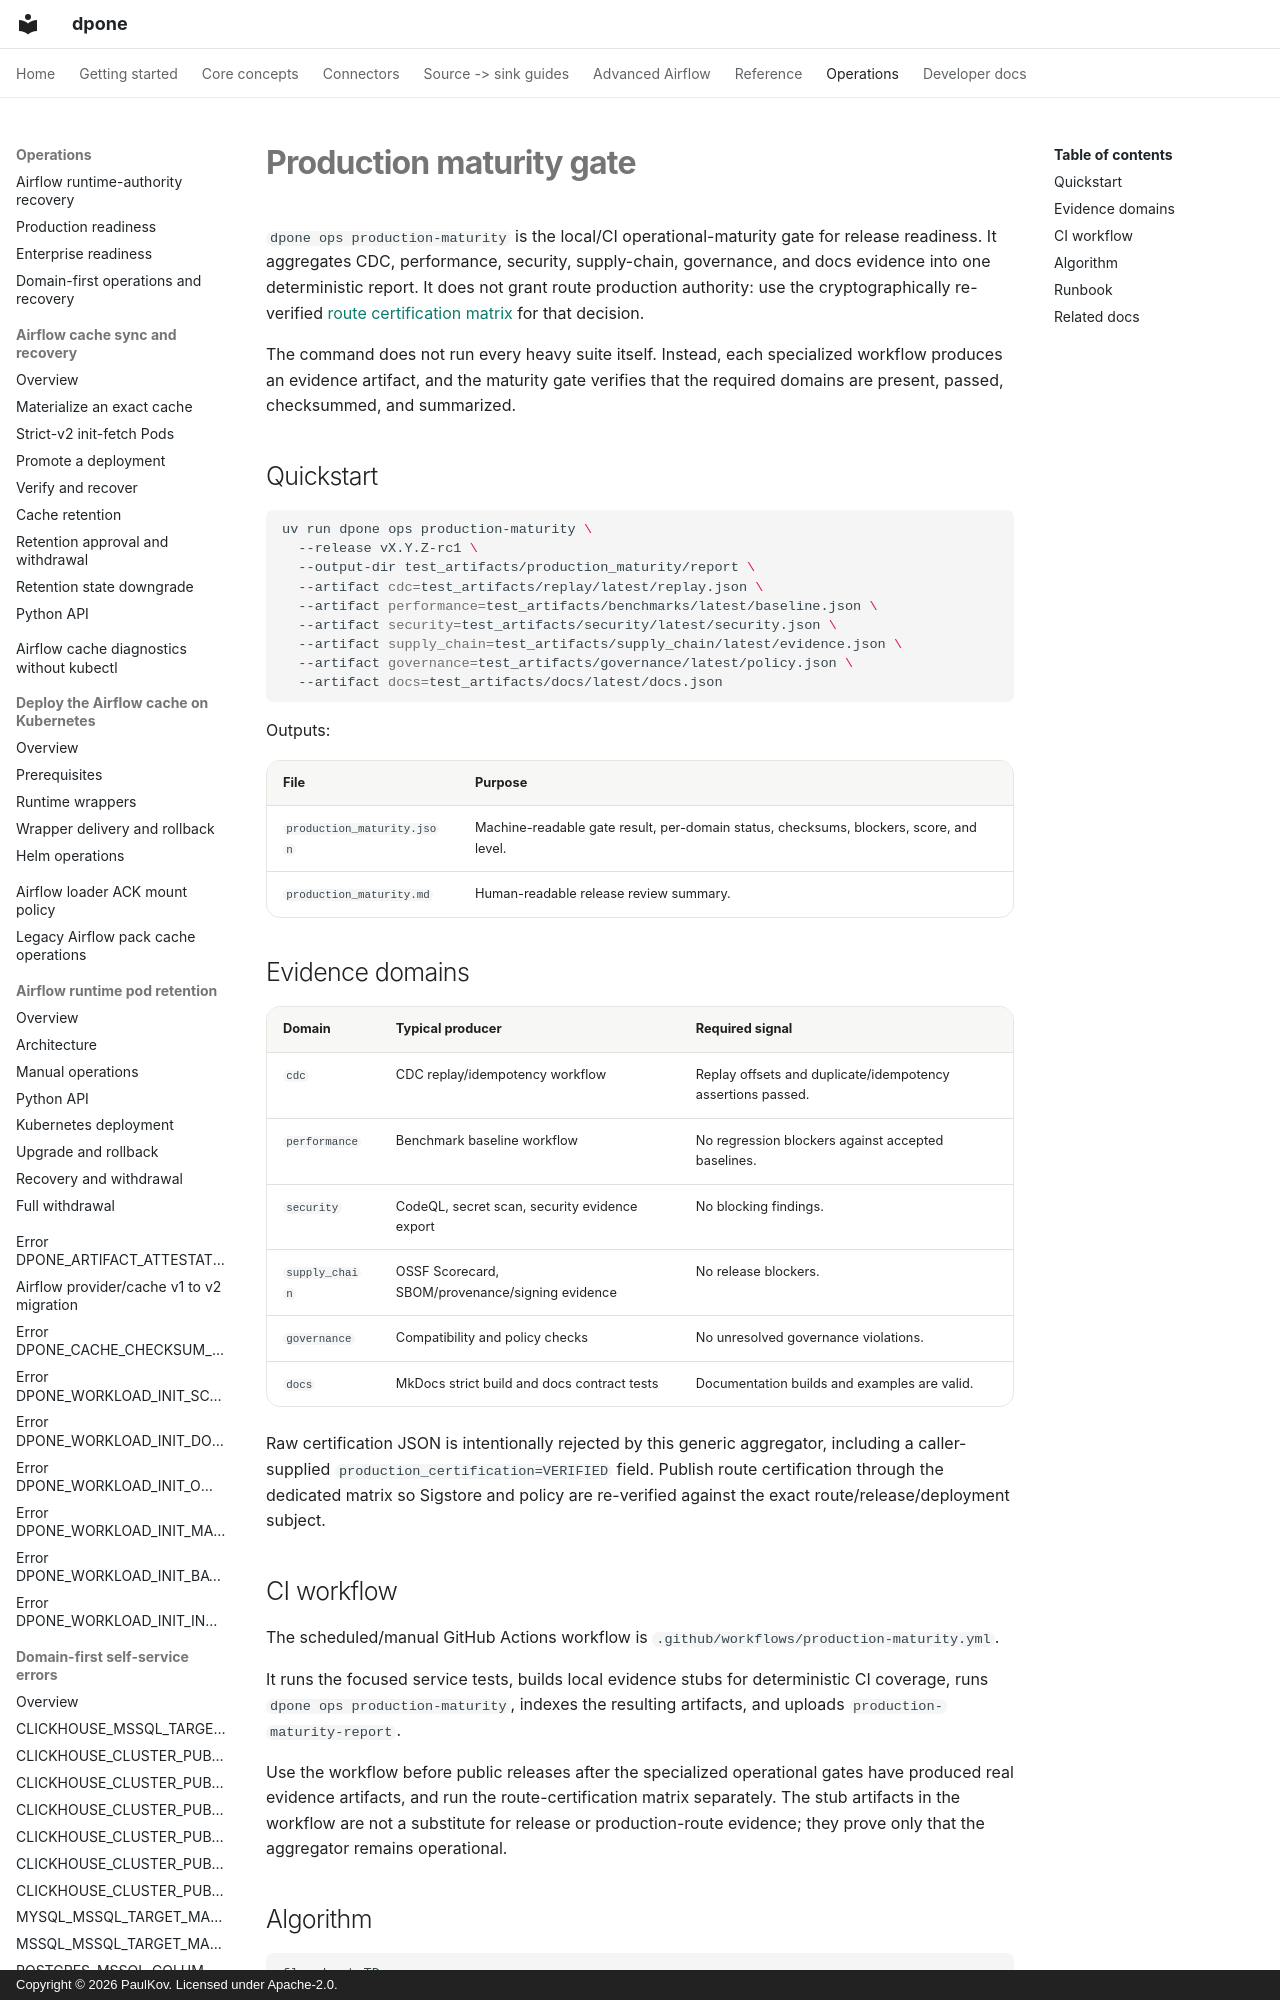

repository: PaulKov/dpone · page: production-maturity/index.html · generator: mkdocs · copyright: Copyright © 2026 PaulKov. Licensed under Apache-2.0.

# Production maturity gate

`dpone ops production-maturity` is the local/CI operational-maturity gate for
release readiness. It aggregates CDC, performance, security, supply-chain,
governance, and docs evidence into one deterministic report. It does not grant
route production authority: use the cryptographically re-verified
[route certification matrix](route-certification-matrix.md) for that decision.

The command does not run every heavy suite itself. Instead, each specialized workflow produces an evidence artifact, and the maturity gate verifies that the required domains are present, passed, checksummed, and summarized.

## Quickstart

```bash
uv run dpone ops production-maturity \
  --release vX.Y.Z-rc1 \
  --output-dir test_artifacts/production_maturity/report \
  --artifact cdc=test_artifacts/replay/latest/replay.json \
  --artifact performance=test_artifacts/benchmarks/latest/baseline.json \
  --artifact security=test_artifacts/security/latest/security.json \
  --artifact supply_chain=test_artifacts/supply_chain/latest/evidence.json \
  --artifact governance=test_artifacts/governance/latest/policy.json \
  --artifact docs=test_artifacts/docs/latest/docs.json
```

Outputs:

| File | Purpose |
| --- | --- |
| `production_maturity.json` | Machine-readable gate result, per-domain status, checksums, blockers, score, and level. |
| `production_maturity.md` | Human-readable release review summary. |
